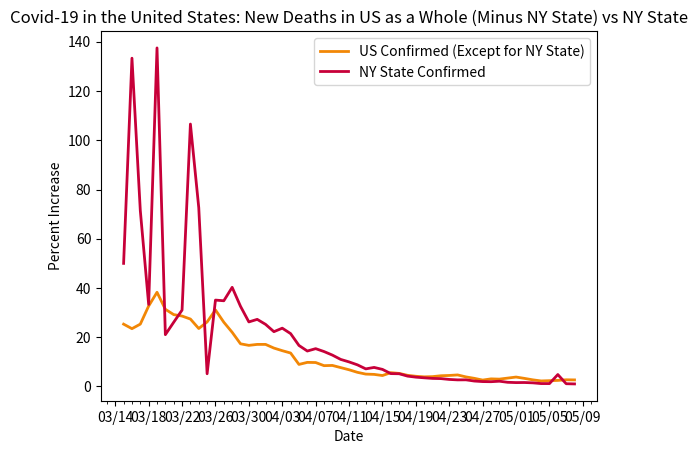

Write Python code to recreate this figure.
import datetime
import matplotlib.pyplot as plt
import matplotlib.dates as mdates
import matplotlib.ticker as ticker
from matplotlib.dates import MO, TU, WE, TH, FR, SA, SU

dates = ['3/15/2020', '3/16/2020', '3/17/2020', '3/18/2020', '3/19/2020', '3/20/2020', '3/21/2020', '3/22/2020', '3/23/2020', '3/24/2020', '3/25/2020', '3/26/2020', '3/27/2020', '3/28/2020', '3/29/2020', '3/30/2020', '3/31/2020', '4/1/2020', '4/2/2020', '4/3/2020', '4/4/2020', '4/5/2020', '4/6/2020', '4/7/2020', '4/8/2020', '4/9/2020', '4/10/2020', '4/11/2020', '4/12/2020', '4/13/2020', '4/14/2020', '4/15/2020', '4/16/2020', '4/17/2020', '4/18/2020', '4/19/2020', '4/20/2020', '4/21/2020', '4/22/2020', '4/23/2020', '4/24/2020', '4/25/2020', '4/26/2020', '4/27/2020', '4/28/2020', '4/29/2020', '4/30/2020', '5/1/2020', '5/2/2020', '5/3/2020', '5/4/2020', '5/5/2020', '5/6/2020', '5/7/2020', '5/8/2020']

# format dates
x_values = [datetime.datetime.strptime(d, "%m/%d/%Y").date() for d in dates]
ax = plt.gca()
formatter = mdates.DateFormatter("%m/%d")
ax.xaxis.set_major_formatter(formatter)

# create x-axis
ax.xaxis.set_major_locator(mdates.WeekdayLocator(byweekday=(MO, TU, WE, TH, FR, SA, SU), interval=4))
# minor tick = daily
ax.xaxis.set_minor_locator(mdates.WeekdayLocator(byweekday=(MO, TU, WE, TH, FR, SA, SU)))

# format y-axis
ax.get_yaxis().set_major_formatter(ticker.FuncFormatter(lambda x, pos: format(int(x), ',')))

# us deaths (minus NY state deaths)
us_deaths = [25.32, 23.48, 25.33, 32.68, 38.26, 31.35, 29.19, 28.6, 27.39, 23.54, 26.2, 31.09, 26.1, 22.01, 17.33, 16.7, 17.09, 17.09, 15.6, 14.54, 13.59, 8.96, 9.79, 9.73, 8.46, 8.55, 7.67, 6.79, 5.75, 5.03, 4.91, 4.45, 5.61, 5.31, 4.54, 4.15, 3.91, 4, 4.36, 4.48, 4.69, 3.89, 3.31, 2.6, 3.09, 2.99, 3.41, 3.83, 3.29, 2.7, 2.25, 2.36, 2.47, 2.72, 2.67]

# ny state deaths
ny_deaths = [50, 133.33, 71.43, 33.33, 137.5, 21.05, 26.09, 31.03, 106.58, 72.61, 5.17, 35.09, 34.81, 40.27, 32.55, 26.22, 27.26, 25.23, 22.26, 23.68, 21.47, 16.66, 14.4, 15.36, 14.19, 12.75, 10.99, 9.98, 8.79, 7.15, 7.74, 6.94, 5.23, 5.17, 4.21, 3.79, 3.52, 3.28, 3.2, 2.86, 2.68, 2.7, 2.21, 1.99, 1.94, 2.14, 1.7, 1.58, 1.61, 1.48, 1.18, 1.18, 4.85, 1.12, 1.04]

# create the graph
plt.plot(x_values, us_deaths, color='#f28706', linewidth=2)
plt.plot(x_values, ny_deaths, color='#C70039', linewidth=2)

# text labels
plt.title('Covid-19 in the United States: New Deaths in US as a Whole (Minus NY State) vs NY State')
plt.xlabel('Date')
plt.ylabel('Percent Increase')
plt.legend(['US Confirmed (Except for NY State)', 'NY State Confirmed'], loc='upper right')

plt.show()
